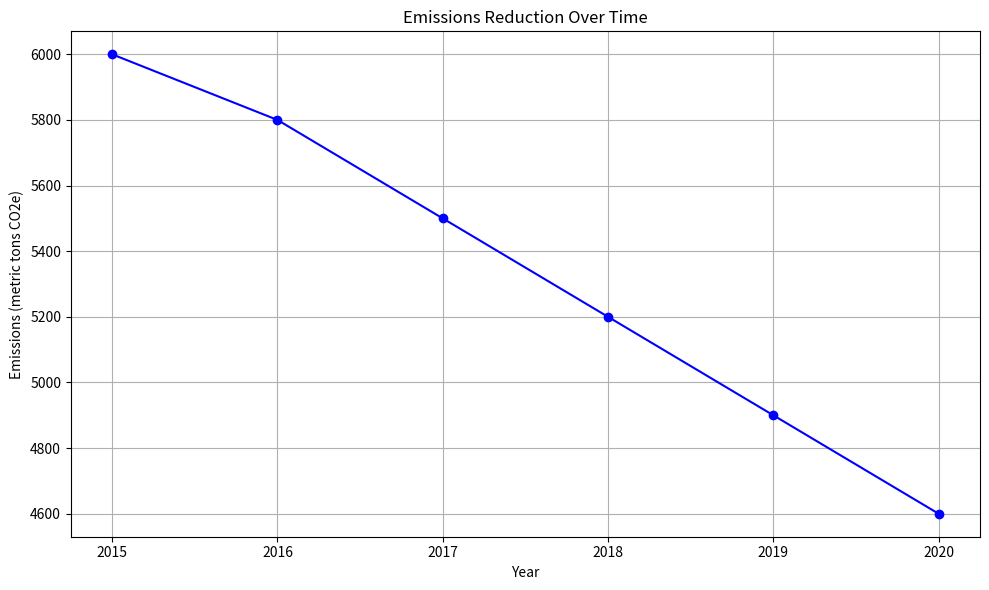

Reproduce this figure in Python.
import pandas as pd
import matplotlib.pyplot as plt

# Create a sample dataframe with emissions reduction data
data = {
    'Year': [2015, 2016, 2017, 2018, 2019, 2020],
    'Emissions (metric tons CO2e)': [6000, 5800, 5500, 5200, 4900, 4600]
}

df = pd.DataFrame(data)

# Calculate and display emissions reduction percentage
initial_emissions = df['Emissions (metric tons CO2e)'].iloc[0]
final_emissions = df['Emissions (metric tons CO2e)'].iloc[-1]
emissions_reduction = ((initial_emissions - final_emissions) / initial_emissions) * 100

print(f"Emissions Reduction Percentage: {emissions_reduction:.2f}%")

# Visualize emissions reduction over time
plt.figure(figsize=(10, 6))
plt.plot(df['Year'], df['Emissions (metric tons CO2e)'], marker='o', linestyle='-', color='blue')
plt.title('Emissions Reduction Over Time')
plt.xlabel('Year')
plt.ylabel('Emissions (metric tons CO2e)')
plt.grid(True)
plt.tight_layout()
plt.show()
